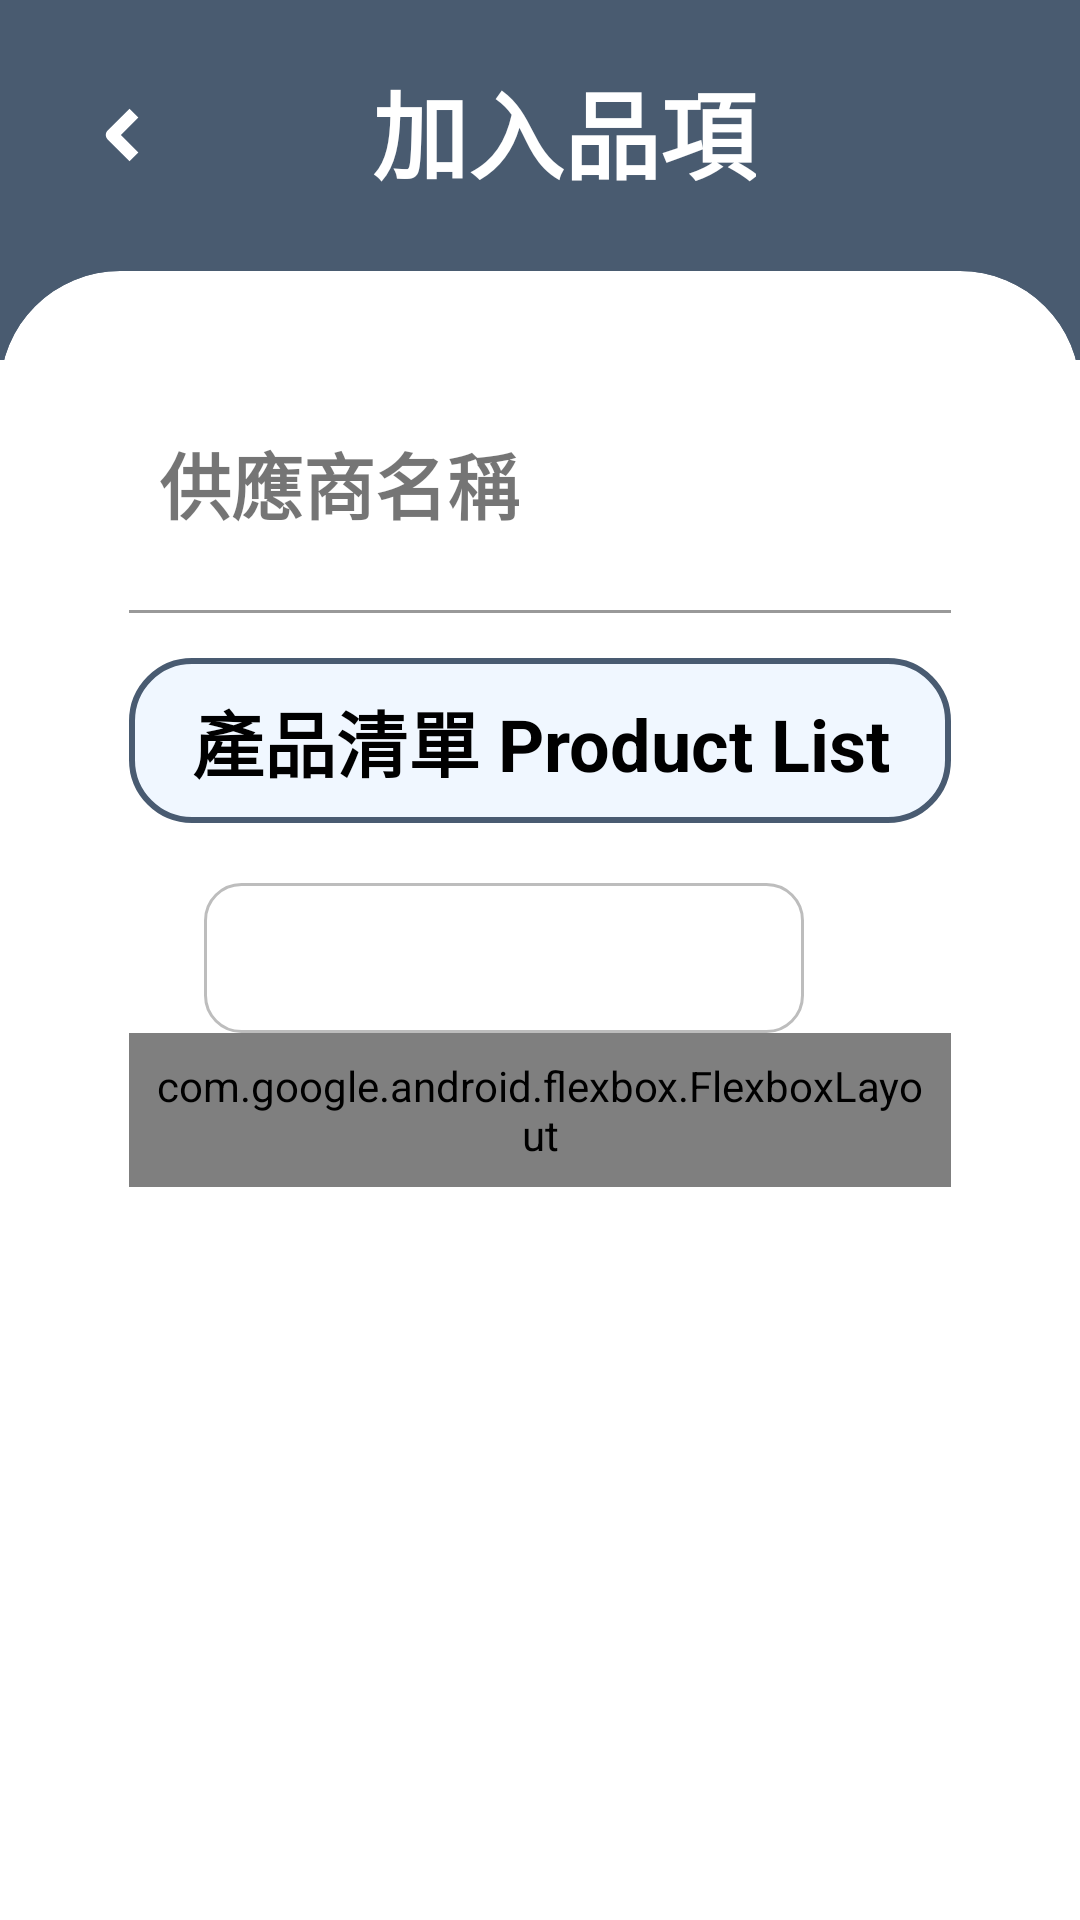

Here is an Android app screen rendered from its layout file. Give the layout XML and the strings, colors and styles it references.
<!-- AndroidManifest.xml: application theme Theme.DeliverySystem -->
<!-- res/layout/import_item.xml -->
<?xml version="1.0" encoding="utf-8"?>
<FrameLayout xmlns:android="http://schemas.android.com/apk/res/android"
    xmlns:app="http://schemas.android.com/apk/res-auto"
    android:layout_width="match_parent"
    android:layout_height="match_parent"
    android:fitsSystemWindows="true">

    <LinearLayout
        android:id="@+id/rootLayout"
        android:layout_width="match_parent"
        android:layout_height="match_parent"
        android:orientation="vertical">
        <LinearLayout
            android:orientation="vertical"
            android:layout_width="match_parent"
            android:layout_height="match_parent">

            <androidx.appcompat.widget.Toolbar
                android:id="@+id/toolbar"
                android:layout_width="match_parent"
                android:layout_height="120dp"
                android:background="@color/sidebar_bg"
                android:theme="@style/ThemeOverlay.AppCompat.Dark.ActionBar">

                
                <RelativeLayout
                    android:layout_width="match_parent"
                    android:layout_height="wrap_content"
                    android:layout_marginBottom="50dp">

                    
                    <ImageView
                        android:id="@+id/back_icon"
                        android:layout_width="50dp"
                        android:layout_height="50dp"
                        android:layout_alignParentTop="true"
                        android:layout_alignParentStart="true"
                        android:src="@drawable/ic_back"
                        app:tint="@android:color/white" />

                    
                    <TextView
                        android:id="@+id/toolbar_title"
                        android:layout_width="wrap_content"
                        android:layout_height="wrap_content"
                        android:layout_centerHorizontal="true"
                        android:layout_alignParentTop="true"
                        android:text="加入品項"
                        android:textColor="@android:color/white"
                        android:textSize="32sp"
                        android:textStyle="bold" />
                </RelativeLayout>
            </androidx.appcompat.widget.Toolbar>

            <androidx.cardview.widget.CardView
                android:layout_width="match_parent"
                android:layout_height="match_parent"
                android:layout_marginTop="-30dp"
                android:layout_weight="1"
                app:cardBackgroundColor="@android:color/white"
                app:cardCornerRadius="40dp"
                app:cardElevation="0dp">
                <androidx.core.widget.NestedScrollView
                    android:layout_width="match_parent"
                    android:layout_height="match_parent"
                    android:fillViewport="true">
                    <LinearLayout
                        android:layout_width="match_parent"
                        android:layout_height="match_parent"
                        android:orientation="vertical"
                        android:padding="43dp">

                        <TextView
                            android:id="@+id/import_vendor_title"
                            android:layout_width="wrap_content"
                            android:layout_height="wrap_content"
                            android:text="供應商名稱"
                            android:textSize="24sp"
                            android:textStyle="bold"
                            android:padding="10dp"
                            />

                        
                        <View
                            android:layout_width="match_parent"
                            android:layout_height="1dp"
                            android:background="@color/gray"
                            android:layout_marginTop="15dp"
                            android:layout_marginBottom="15dp" />

                        <TextView
                            android:id="@+id/product_list_button"
                            android:layout_width="match_parent"
                            android:layout_height="wrap_content"
                            android:gravity="center"
                            android:text="產品清單 Product List"
                            android:textStyle="bold"
                            android:textSize="24dp"
                            android:padding="10dp"
                            android:textColor="@color/black"
                            android:layout_marginBottom="20dp"
                            android:background="@drawable/product_list_background"/>

                        <LinearLayout
                            android:layout_width="match_parent"
                            android:layout_height="match_parent"
                            android:orientation="vertical">
                            <LinearLayout
                                android:layout_width="wrap_content"
                                android:layout_height="wrap_content"
                                android:paddingLeft="25dp">
                                <Spinner
                                    android:id="@+id/import_place"
                                    android:layout_width="200dp"
                                    android:layout_height="50dp"
                                    android:spinnerMode="dropdown"
                                    android:paddingHorizontal="12dp"
                                    android:background="@drawable/spinner_pattern"/>
                            </LinearLayout>
                            <com.google.android.flexbox.FlexboxLayout
                                android:id="@+id/item_input_ctn"
                                android:layout_width="match_parent"
                                android:layout_height="wrap_content"
                                app:flexWrap="wrap"
                                app:justifyContent="flex_start"
                                android:padding="8dp"
                                />
                            
                            <FrameLayout
                                android:id="@+id/btn_container"
                                android:layout_width="match_parent"
                                android:layout_height="wrap_content"
                                android:layout_marginRight="20px"
                                android:visibility="gone">
                            </FrameLayout>
                        </LinearLayout>
                    </LinearLayout>
                </androidx.core.widget.NestedScrollView>
            </androidx.cardview.widget.CardView>
        </LinearLayout>
    </LinearLayout>
</FrameLayout>
<!-- resources referenced by this layout -->
<resources>
  <color name="black">#000000</color>
  <color name="gray">#999999</color>
  <color name="sidebar_bg">#495b70</color>
  <!-- drawable ic_back (drawable) -->
  <?xml version="1.0" encoding="utf-8"?>
  <vector xmlns:android="http://schemas.android.com/apk/res/android"
      android:width="50dp"
      android:height="50dp"
      android:viewportWidth="50"
      android:viewportHeight="50">
      <path
          android:fillColor="#FFFFFFFF"
          android:fillType="evenOdd"
          android:pathData="M24.3004,24.9999L30.119,19.1814L27.1727,16.2351L19.881,23.5268C19.0674,24.3404 19.0674,25.6595 19.881,26.4731L27.1727,33.7647L30.119,30.8184L24.3004,24.9999Z"/>
  </vector>
  <!-- drawable product_list_background (drawable) -->
  <?xml version="1.0" encoding="utf-8"?>
  <shape xmlns:android="http://schemas.android.com/apk/res/android"
      android:shape="rectangle">
      <solid android:color="#F0F7FF" />
      <stroke
          android:width="2dp"
          android:color="#495B71" />
      <corners android:radius="20dp" />
  </shape>
  <!-- drawable spinner_pattern (drawable) -->
  <?xml version="1.0" encoding="utf-8"?>
  <shape xmlns:android="http://schemas.android.com/apk/res/android"
      android:shape="rectangle">
      <solid android:color="@android:color/white" />
      <stroke android:width="1dp" android:color="#BDBDBD" />
      <corners android:radius="12dp" />
      <padding android:left="8dp" android:top="4dp" android:right="8dp" android:bottom="4dp"/>
  </shape>
  <style name="Theme.DeliverySystem" parent="Theme.MaterialComponents.DayNight.NoActionBar">
          
          <item name="windowActionBar">false</item>
          <item name="windowNoTitle">true</item>
  
          
          <item name="colorPrimary">@color/primary_green</item>
          <item name="colorPrimaryVariant">@color/primary_green</item>
          <item name="colorOnPrimary">@color/white</item>
          <item name="colorSecondary">@color/success_green</item>
          <item name="materialButtonStyle">@style/MyDefaultButtonStyle</item>
      </style>
  <color name="primary_green">#4CAF50</color>
  <color name="white">#FFFFFF</color>
  <color name="success_green">#81C784</color>
  <style name="MyDefaultButtonStyle" parent="Widget.MaterialComponents.Button">
          <item name="backgroundTint">@null</item>
          <item name="cornerRadius">24dp</item>
      </style>
</resources>
